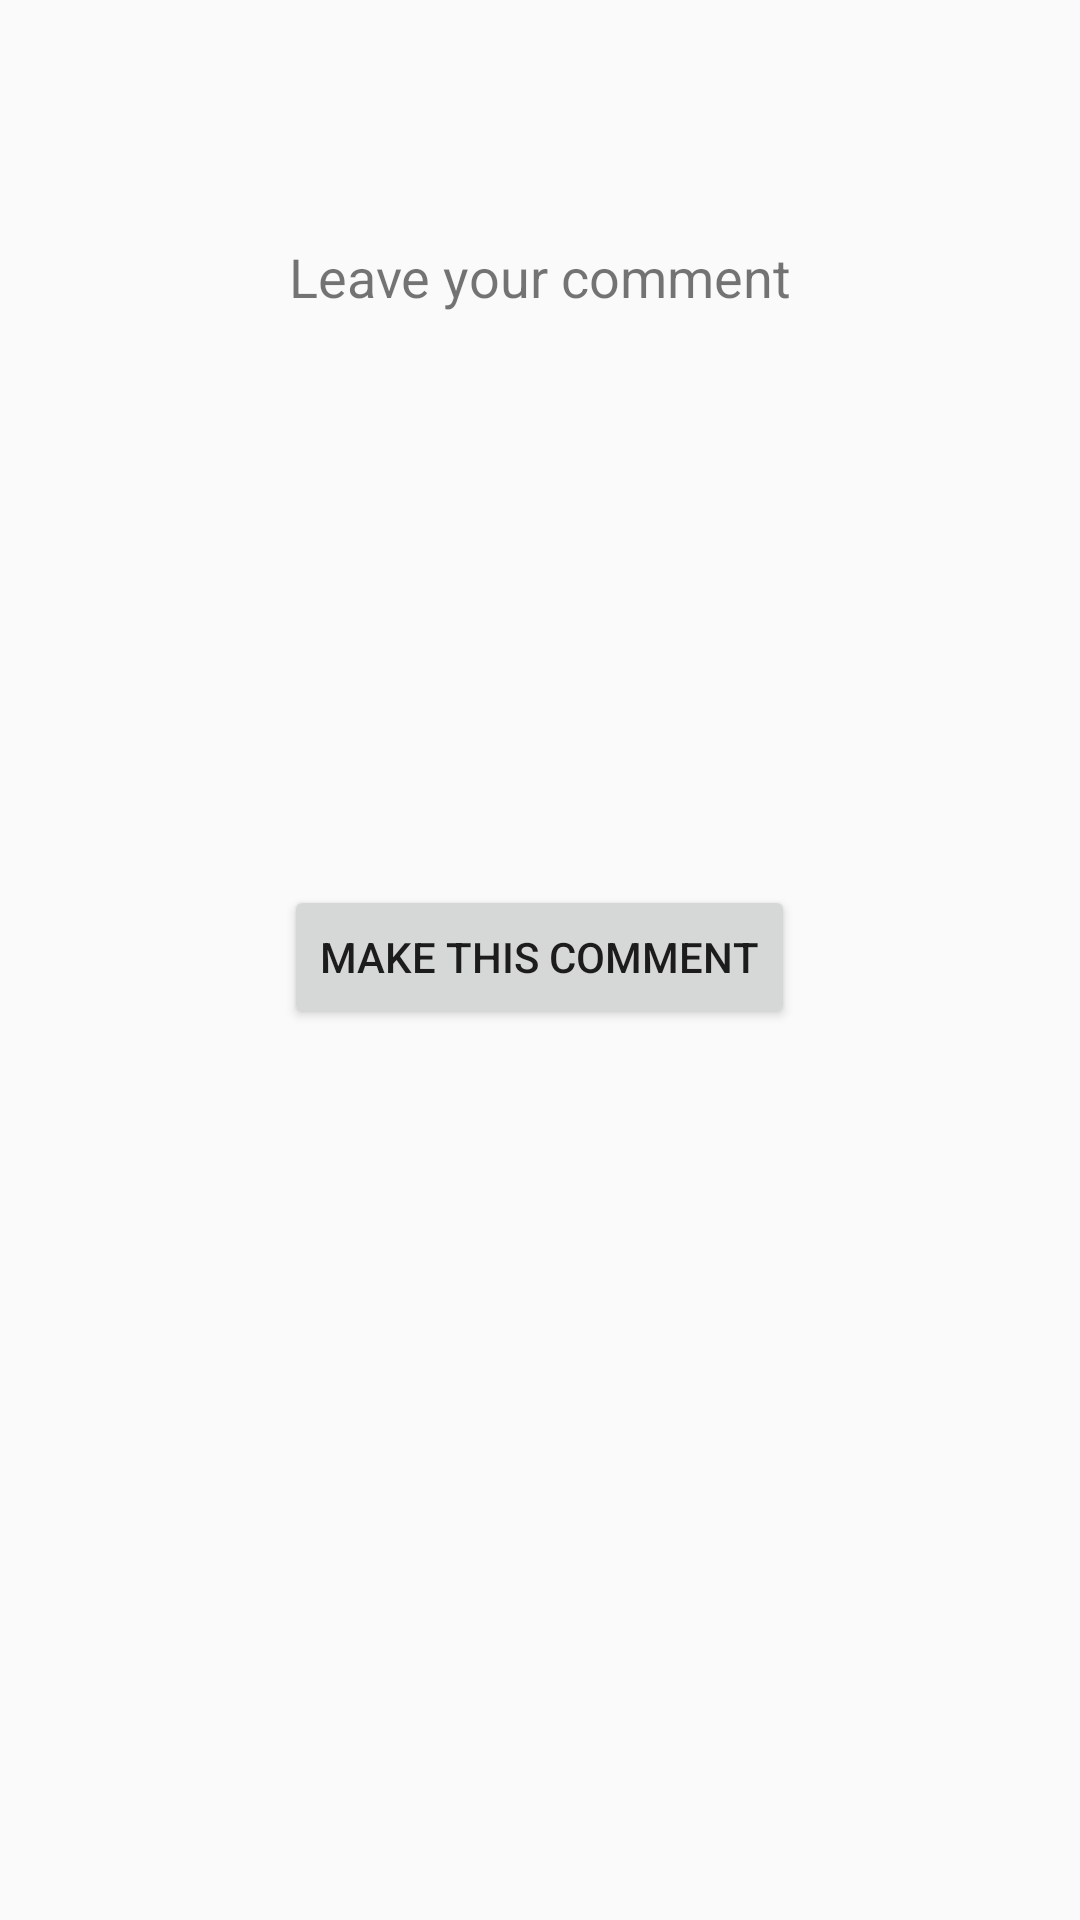

Android layout source for this screen:
<!-- AndroidManifest.xml: application theme AppTheme -->
<!-- res/layout/activity_leave_comment.xml -->
<?xml version="1.0" encoding="utf-8"?>
<RelativeLayout xmlns:android="http://schemas.android.com/apk/res/android"
    xmlns:tools="http://schemas.android.com/tools"
    android:id="@+id/activity_leave_comment"
    android:layout_width="match_parent"
    android:background="@color/littlePur"

    android:layout_height="match_parent"
    android:paddingBottom="@dimen/activity_vertical_margin"
    android:paddingLeft="@dimen/activity_horizontal_margin"
    android:paddingRight="@dimen/activity_horizontal_margin"
    android:paddingTop="@dimen/activity_vertical_margin"
    tools:context="edu.ucsd.cse110.ucsandeliever.LeaveCommentActivity">

    <TextView
        android:text="Leave your comment"
        android:layout_width="wrap_content"
        android:layout_height="wrap_content"
        android:layout_marginTop="64dp"
        android:id="@+id/textView12"
        android:textSize="18sp"
        android:layout_alignParentTop="true"
        android:layout_centerHorizontal="true" />

    <Button
        android:text="Make this comment"
        android:layout_width="wrap_content"
        android:layout_height="wrap_content"
        android:layout_below="@+id/editText9"
        android:layout_centerHorizontal="true"
        android:layout_marginTop="77dp"
        android:id="@+id/buttonFinishComment" />

    <EditText
        android:layout_width="wrap_content"
        android:layout_height="wrap_content"
        android:inputType="textPersonName"
        android:ems="10"
        android:layout_marginTop="92dp"
        android:id="@+id/editText9"
        style="@style/editext_graybg"
        android:layout_below="@+id/textView12"
        android:layout_alignParentLeft="true"
        android:layout_alignParentStart="true" />
</RelativeLayout>
<!-- resources referenced by this layout -->
<resources>
  <dimen name="activity_horizontal_margin">16dp</dimen>
  <dimen name="activity_vertical_margin">16dp</dimen>
  <style name="editext_graybg" parent="android:Widget.EditText">
          <item name="android:background">@drawable/editext_bg_gray</item>
          <item name="android:drawablePadding">@dimen/pad_10dp</item>
          <item name="android:ems">10</item>
          <item name="android:inputType">textEmailAddress</item>
          <item name="android:paddingLeft">@dimen/pad_10dp</item>
          <item name="android:paddingRight">@dimen/pad_10dp</item>
          <item name="android:textSize">@dimen/txt_16sp</item>
      </style>
  <style name="AppTheme" parent="Theme.AppCompat.Light.NoActionBar">
          
          <item name="colorPrimary">@color/colorPrimary</item>
          <item name="colorPrimaryDark">@color/colorPrimaryDark</item>
          <item name="colorAccent">@color/colorAccent</item>
      </style>
  <dimen name="pad_10dp">10dp</dimen>
  <dimen name="txt_16sp">16sp</dimen>
  <color name="colorPrimary">#3F51B5</color>
  <color name="colorPrimaryDark">#303f9f</color>
  <color name="colorAccent">#FF4081</color>
</resources>
